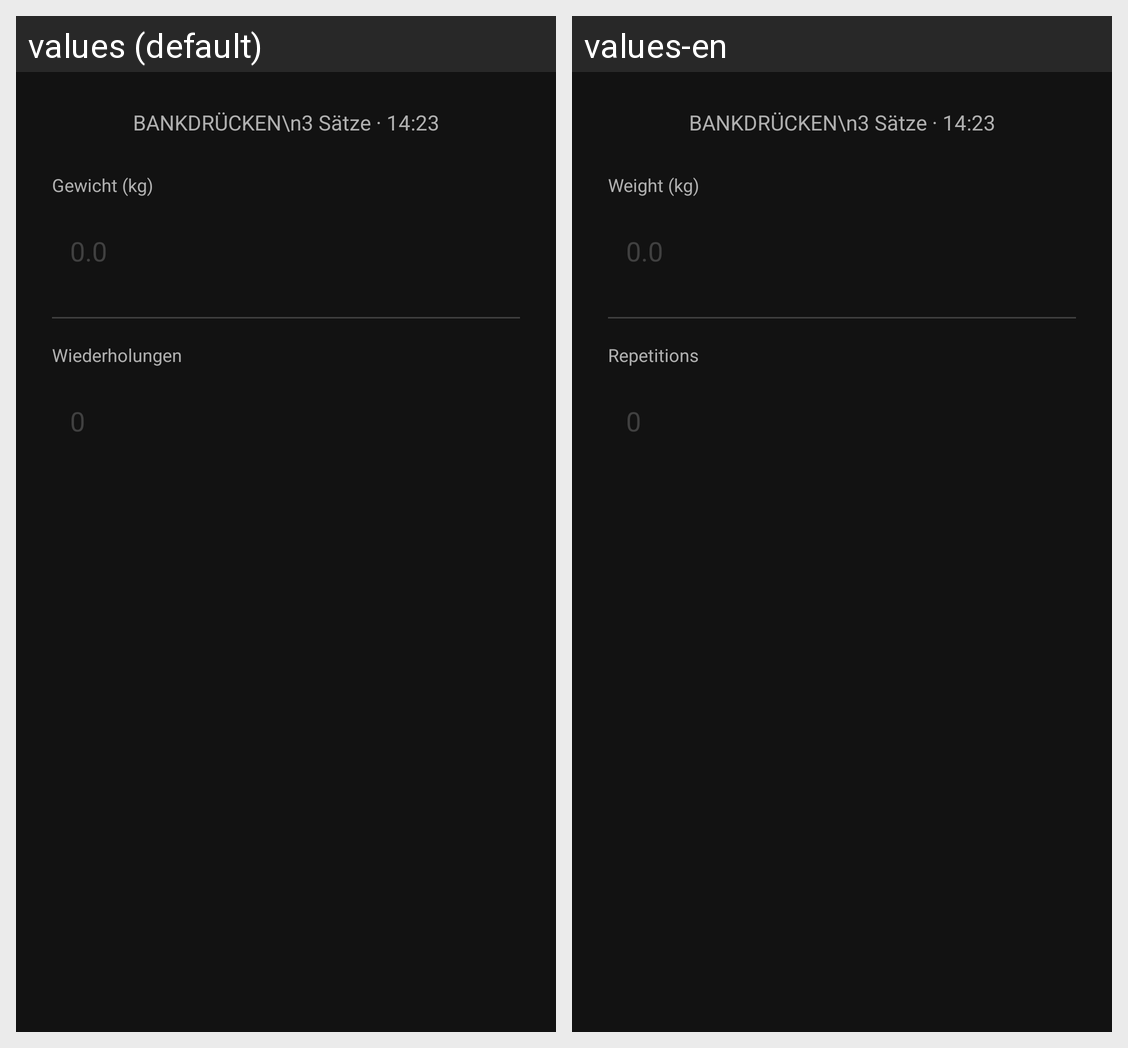

This grid shows one Android layout under two languages. Give, for every string resource on the screen, its name, the default text and each shown locale's text.
Android screen res/layout/dialog_edit_workout.xml rendered under 2 locales, left to right: values (default), values-en. Device: Nexus 5 (rendered at 1080×1920; each locale shown at half size, 540×960, under a caption strip naming it); theme Theme.REPS.
Strings drawn on this screen, with the default value and each locale's value (text and hints the layout hard-codes, and strings that could not be matched under every locale, appear in the picture but are not listed):

weight_label
  values: Gewicht (kg)
  values-en: Weight (kg)

reps_label
  values: Wiederholungen
  values-en: Repetitions
